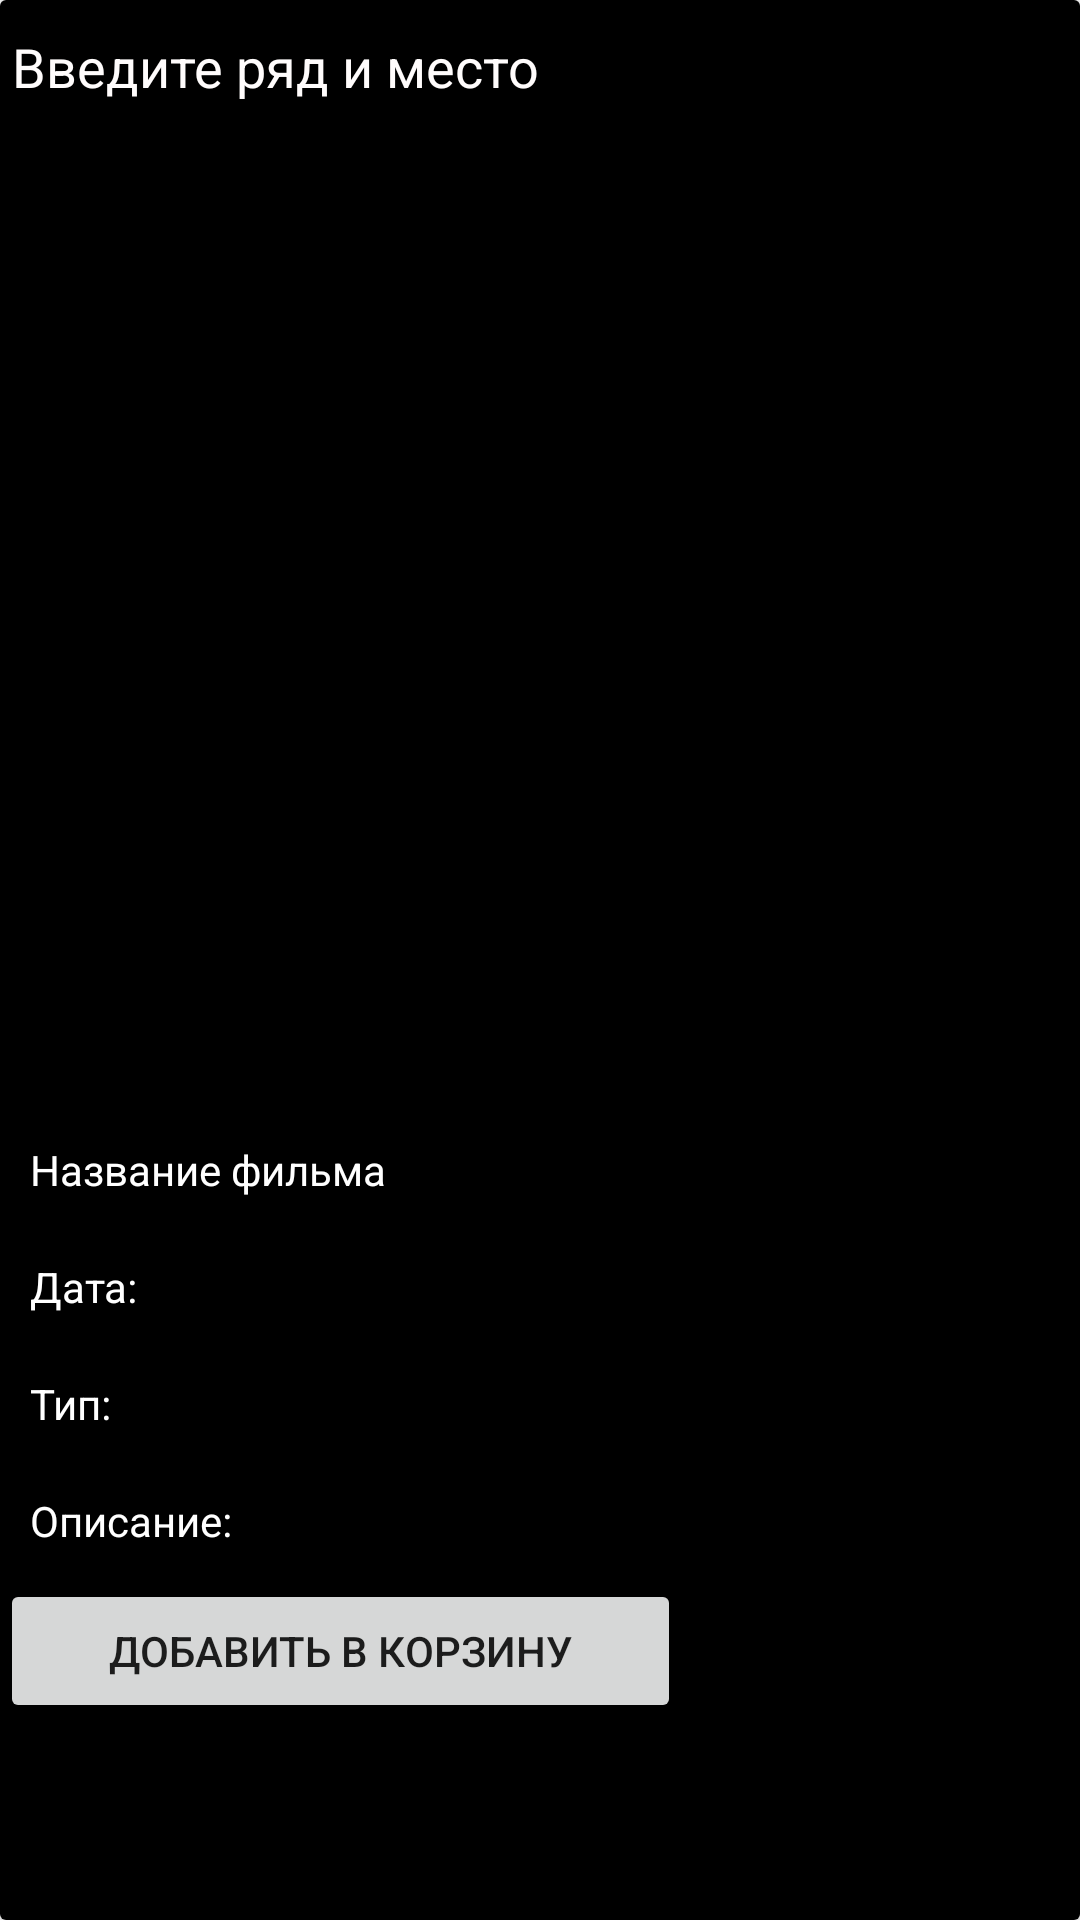

Here is an Android app screen rendered from its layout file. Give the layout XML and the strings, colors and styles it references.
<!-- AndroidManifest.xml: application theme Theme.Main -->
<!-- res/layout/theatre_item.xml -->
<?xml version="1.0" encoding="utf-8"?>
<androidx.constraintlayout.widget.ConstraintLayout xmlns:android="http://schemas.android.com/apk/res/android"
    xmlns:app="http://schemas.android.com/apk/res-auto"
    xmlns:tools="http://schemas.android.com/tools"
    android:layout_width="match_parent"
    android:layout_height="match_parent">

    <androidx.cardview.widget.CardView
        android:id="@+id/cardView"
        android:layout_width="match_parent"
        android:layout_height="match_parent"
        app:layout_constraintBottom_toBottomOf="parent"
        app:layout_constraintEnd_toEndOf="parent"
        app:layout_constraintStart_toStartOf="parent"
        app:layout_constraintTop_toTopOf="parent">

        <LinearLayout
            android:id="@+id/tBg"
            android:layout_width="match_parent"
            android:layout_height="match_parent"
            android:background="@color/black"
            android:orientation="vertical"
            android:paddingBottom="30dp">
            <EditText
                android:id="@+id/place1"
                android:layout_width="284dp"
                android:layout_height="wrap_content"
                android:ems="10"
                android:hint="Введите ряд и место"
                android:inputType="textPersonName"
                android:text=""
                android:textColor="@color/white"
                android:textColorHint="#FFFCFC" />

            <ImageView
                android:id="@+id/tImage"
                android:layout_width="341dp"
                android:layout_height="329dp"

                android:contentDescription="@string/app_name"


                />

            <TextView
                android:id="@+id/tTitle"
                android:layout_width="wrap_content"
                android:layout_height="wrap_content"
                android:layout_margin="10dp"
                android:text="@string/film_name"
                android:textColor="@color/white" />

            <TextView
                android:id="@+id/tdate"
                android:layout_width="wrap_content"
                android:layout_height="wrap_content"
                android:layout_margin="10dp"
                android:text="Дата: "
                android:textColor="@color/white" />

            <TextView
                android:id="@+id/ttype"
                android:layout_width="wrap_content"
                android:layout_height="wrap_content"
                android:layout_margin="10dp"
                android:text="Тип: "
                android:textColor="@color/white" />


            <TextView
                android:id="@+id/tdescription"
                android:layout_width="wrap_content"
                android:layout_height="wrap_content"
                android:layout_margin="10dp"
                android:text="Описание: "
                android:textColor="@color/white" />


            <Button
                android:id="@+id/taddToRecycle"
                android:layout_width="227dp"
                android:layout_height="wrap_content"
                android:text="Добавить в корзину" />


        </LinearLayout>


    </androidx.cardview.widget.CardView>


</androidx.constraintlayout.widget.ConstraintLayout>
<!-- resources referenced by this layout -->
<resources>
  <color name="black">#FF000000</color>
  <color name="white">#FFFFFFFF</color>
  <string name="app_name">main</string>
  <string name="film_name">Название фильма</string>
  <style name="Theme.Main" parent="Theme.MaterialComponents.DayNight.DarkActionBar">
          
          <item name="colorPrimary">@color/purple_500</item>
          <item name="colorPrimaryVariant">@color/purple_700</item>
          <item name="colorOnPrimary">@color/white</item>
          
          <item name="colorSecondary">@color/teal_200</item>
          <item name="colorSecondaryVariant">@color/teal_700</item>
          <item name="colorOnSecondary">@color/black</item>
          
          <item name="android:statusBarColor" tools:targetApi="l">?attr/colorPrimaryVariant</item>
          
          <item name="android:windowNoTitle">true</item>
          <item name="android:windowFullscreen">true</item>
          <item name="android:windowActivityTransitions">true</item>
      </style>
  <color name="purple_500">#FF6200EE</color>
  <color name="purple_700">#FF3700B3</color>
  <color name="teal_200">#FF03DAC5</color>
  <color name="teal_700">#FF018786</color>
</resources>
